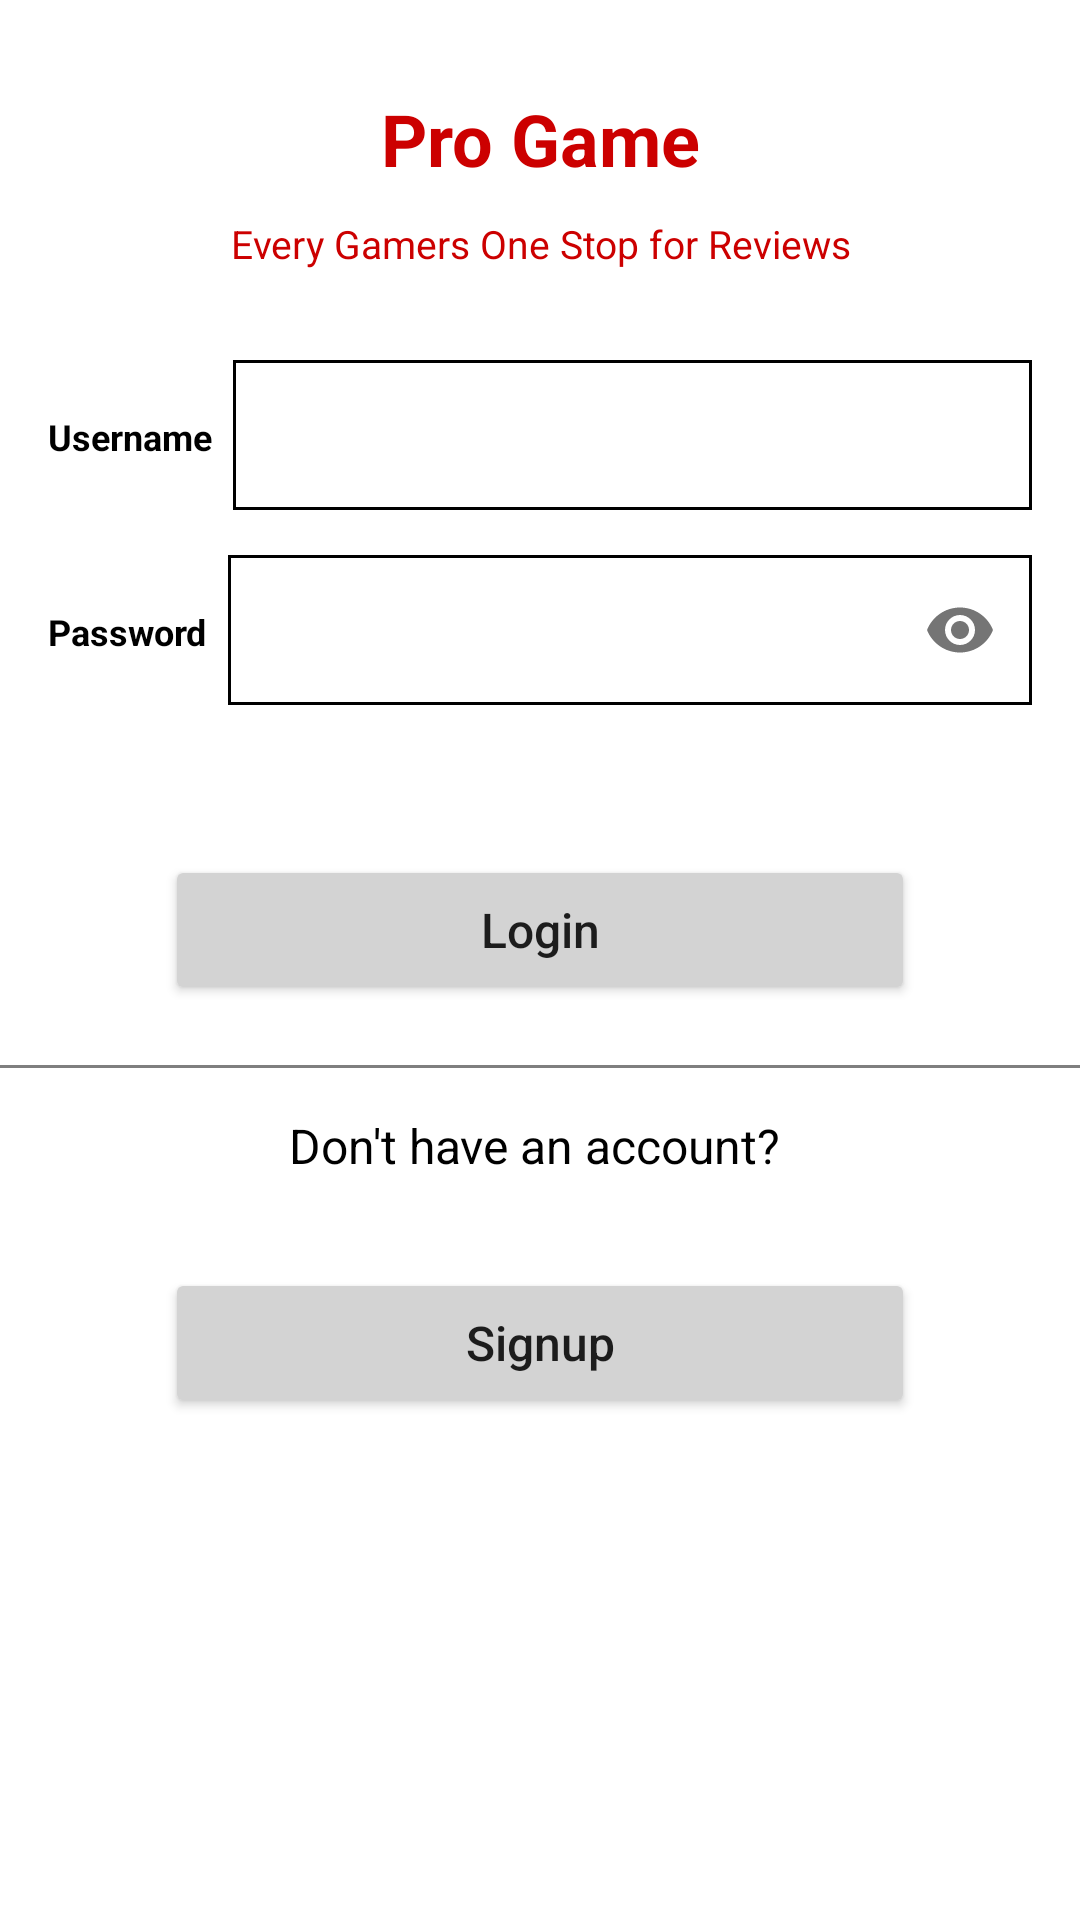

This screen was rendered from an Android layout file. Write that file and the resources it references.
<!-- AndroidManifest.xml: application theme Theme.GameReview -->
<!-- res/layout/fragment_login.xml -->
<?xml version="1.0" encoding="utf-8"?>
<LinearLayout xmlns:android="http://schemas.android.com/apk/res/android"
    xmlns:app="http://schemas.android.com/apk/res-auto"
    xmlns:tools="http://schemas.android.com/tools"
    android:layout_width="match_parent"
    android:layout_height="match_parent">

    <ScrollView
        android:fillViewport="true"
        android:layout_width="match_parent"
        android:layout_height="match_parent">

        <LinearLayout
            android:orientation="vertical"
            android:layout_width="match_parent"
            android:layout_height="wrap_content">

            <LinearLayout
                style="@style/app_form_style"
                android:gravity="center"
                android:orientation="vertical"
                android:layout_width="match_parent"
                android:layout_height="wrap_content">

                <TextView
                    android:textColor="@android:color/holo_red_dark"
                    android:gravity="center"
                    android:layout_marginTop="30dp"
                    android:textSize="24dp"
                    android:textStyle="bold"
                    android:text="Pro Game"
                    android:layout_width="match_parent"
                    android:layout_height="wrap_content">

                </TextView>

                <TextView
                    android:layout_marginTop="10dp"
                    android:textColor="@android:color/holo_red_dark"
                    android:gravity="center"
                    android:textSize="13dp"
                    android:text="Every Gamers One Stop for Reviews"
                    android:layout_width="match_parent"
                    android:layout_height="wrap_content">

                </TextView>

                <LinearLayout
                    android:orientation="vertical"
                    android:layout_width="match_parent"
                    android:layout_height="wrap_content">

                    <LinearLayout
                        android:layout_marginTop="30dp"
                        android:orientation="horizontal"
                        android:layout_width="match_parent"
                        android:layout_height="wrap_content">

                        <TextView
                            android:textColor="@android:color/black"
                            android:textSize="12dp"
                            android:textStyle="bold"
                            android:text="Username"
                            android:layout_width="wrap_content"
                            android:layout_height="wrap_content">

                        </TextView>
                        <com.google.android.material.textfield.TextInputLayout
                            android:layout_marginLeft="7dp"
                            android:layout_width="match_parent"
                            android:layout_height="wrap_content"
                            app:hintEnabled="false">

                            <com.google.android.material.textfield.TextInputEditText
                                android:textColor="@android:color/black"
                                android:textColorHint="@color/dark_grey"
                                android:id="@+id/mEmailEt"
                                android:textSize="14dp"
                                android:padding="7dp"
                                android:background="@drawable/edit_text_bg"
                                android:layout_width="match_parent"
                                android:layout_height="wrap_content"
                                android:imeOptions="actionNext"
                                android:singleLine="true">


                            </com.google.android.material.textfield.TextInputEditText>


                        </com.google.android.material.textfield.TextInputLayout>


                    </LinearLayout>

                    <LinearLayout
                        android:layout_marginTop="15dp"
                        android:orientation="horizontal"
                        android:layout_width="match_parent"
                        android:layout_height="wrap_content">

                        <TextView
                            android:textColor="@android:color/black"
                            android:textSize="12dp"
                            android:textStyle="bold"
                            android:text="Password"
                            android:layout_width="wrap_content"
                            android:layout_height="wrap_content">

                        </TextView>
                        <com.google.android.material.textfield.TextInputLayout
                            android:layout_marginLeft="7dp"
                            android:layout_width="match_parent"
                            android:layout_height="wrap_content"
                            app:hintEnabled="false"
                            app:passwordToggleEnabled="true">

                            <com.google.android.material.textfield.TextInputEditText
                                android:textColor="@android:color/black"
                                android:inputType="textPassword"
                                android:textColorHint="@color/dark_grey"
                                android:id="@+id/mPasswordEt"
                                android:textSize="14dp"
                                android:padding="7dp"
                                android:background="@drawable/edit_text_bg"
                                android:layout_width="match_parent"
                                android:layout_height="wrap_content"
                                android:imeOptions="actionNext"
                                android:singleLine="true">


                            </com.google.android.material.textfield.TextInputEditText>


                        </com.google.android.material.textfield.TextInputLayout>


                    </LinearLayout>

                    <LinearLayout
                        android:layout_gravity="center"
                        android:gravity="center"
                        android:layout_width="match_parent"
                        android:layout_height="wrap_content"
                        android:layout_marginTop="50dp"
                        android:orientation="vertical">

                        <Button
                            android:id="@+id/mLoginBtn"
                            android:layout_width="250dp"
                            android:layout_height="50dp"
                            android:backgroundTint="@color/light_gray"
                            android:gravity="center"
                            android:text="Login"
                            android:textAllCaps="false"
                            android:textSize="16dp" />

                    </LinearLayout>





                </LinearLayout>










            </LinearLayout>

            <View
                android:layout_marginTop="20dp"
                android:background="@color/dark_grey"
                android:layout_width="match_parent"
                android:layout_height="1dp">

            </View>

            <LinearLayout
                android:orientation="vertical"
                android:layout_width="match_parent"
                android:layout_height="match_parent">

                <TextView
                    android:layout_marginTop="15dp"
                    android:textColor="@android:color/black"
                    android:gravity="center"
                    android:textSize="16dp"
                    android:text="Don't have an account? "
                    android:layout_width="match_parent"
                    android:layout_height="wrap_content">

                </TextView>

                <LinearLayout
                    android:layout_gravity="center"
                    android:gravity="center"
                    android:layout_width="match_parent"
                    android:layout_height="wrap_content"
                    android:layout_marginTop="30dp"
                    android:orientation="vertical">

                    <Button
                        android:id="@+id/mSignupBtn"
                        android:layout_width="250dp"
                        android:layout_height="50dp"
                        android:backgroundTint="@color/light_gray"
                        android:gravity="center"
                        android:text="Signup"
                        android:textAllCaps="false"

                        android:textSize="16dp" />

                </LinearLayout>

            </LinearLayout>


        </LinearLayout>

    </ScrollView>





</LinearLayout>
<!-- resources referenced by this layout -->
<resources>
  <color name="dark_grey">#80000000</color>
  <color name="light_gray">#d3d3d3</color>
  <!-- drawable edit_text_bg (drawable) -->
  <?xml version="1.0" encoding="utf-8"?>
  <shape xmlns:android="http://schemas.android.com/apk/res/android"
      android:shape="rectangle">
  
      <size
          android:height="50dp" />
      <solid android:color="#ffffff" />
      <stroke android:width="1dp"
          android:color="@android:color/black">
      </stroke>
  
  </shape>
  <style name="app_form_style">
          <item name="android:paddingLeft">16dp</item>
          <item name="android:paddingRight">16dp</item>
      </style>
  <style name="Theme.GameReview" parent="Theme.MaterialComponents.DayNight.DarkActionBar">
          <item name="windowActionBar">false</item>
          <item name="windowNoTitle">true</item>
          
          <item name="colorPrimary">@color/black</item>
          <item name="colorPrimaryVariant">@color/black</item>
          <item name="colorOnPrimary">@color/black</item>
          
          <item name="colorSecondary">@color/black</item>
          <item name="colorSecondaryVariant">@color/black</item>
          <item name="colorOnSecondary">@color/black</item>
          
          <item name="android:statusBarColor">?attr/colorPrimaryVariant</item>
          
  
      </style>
  <color name="black">#FF000000</color>
</resources>
